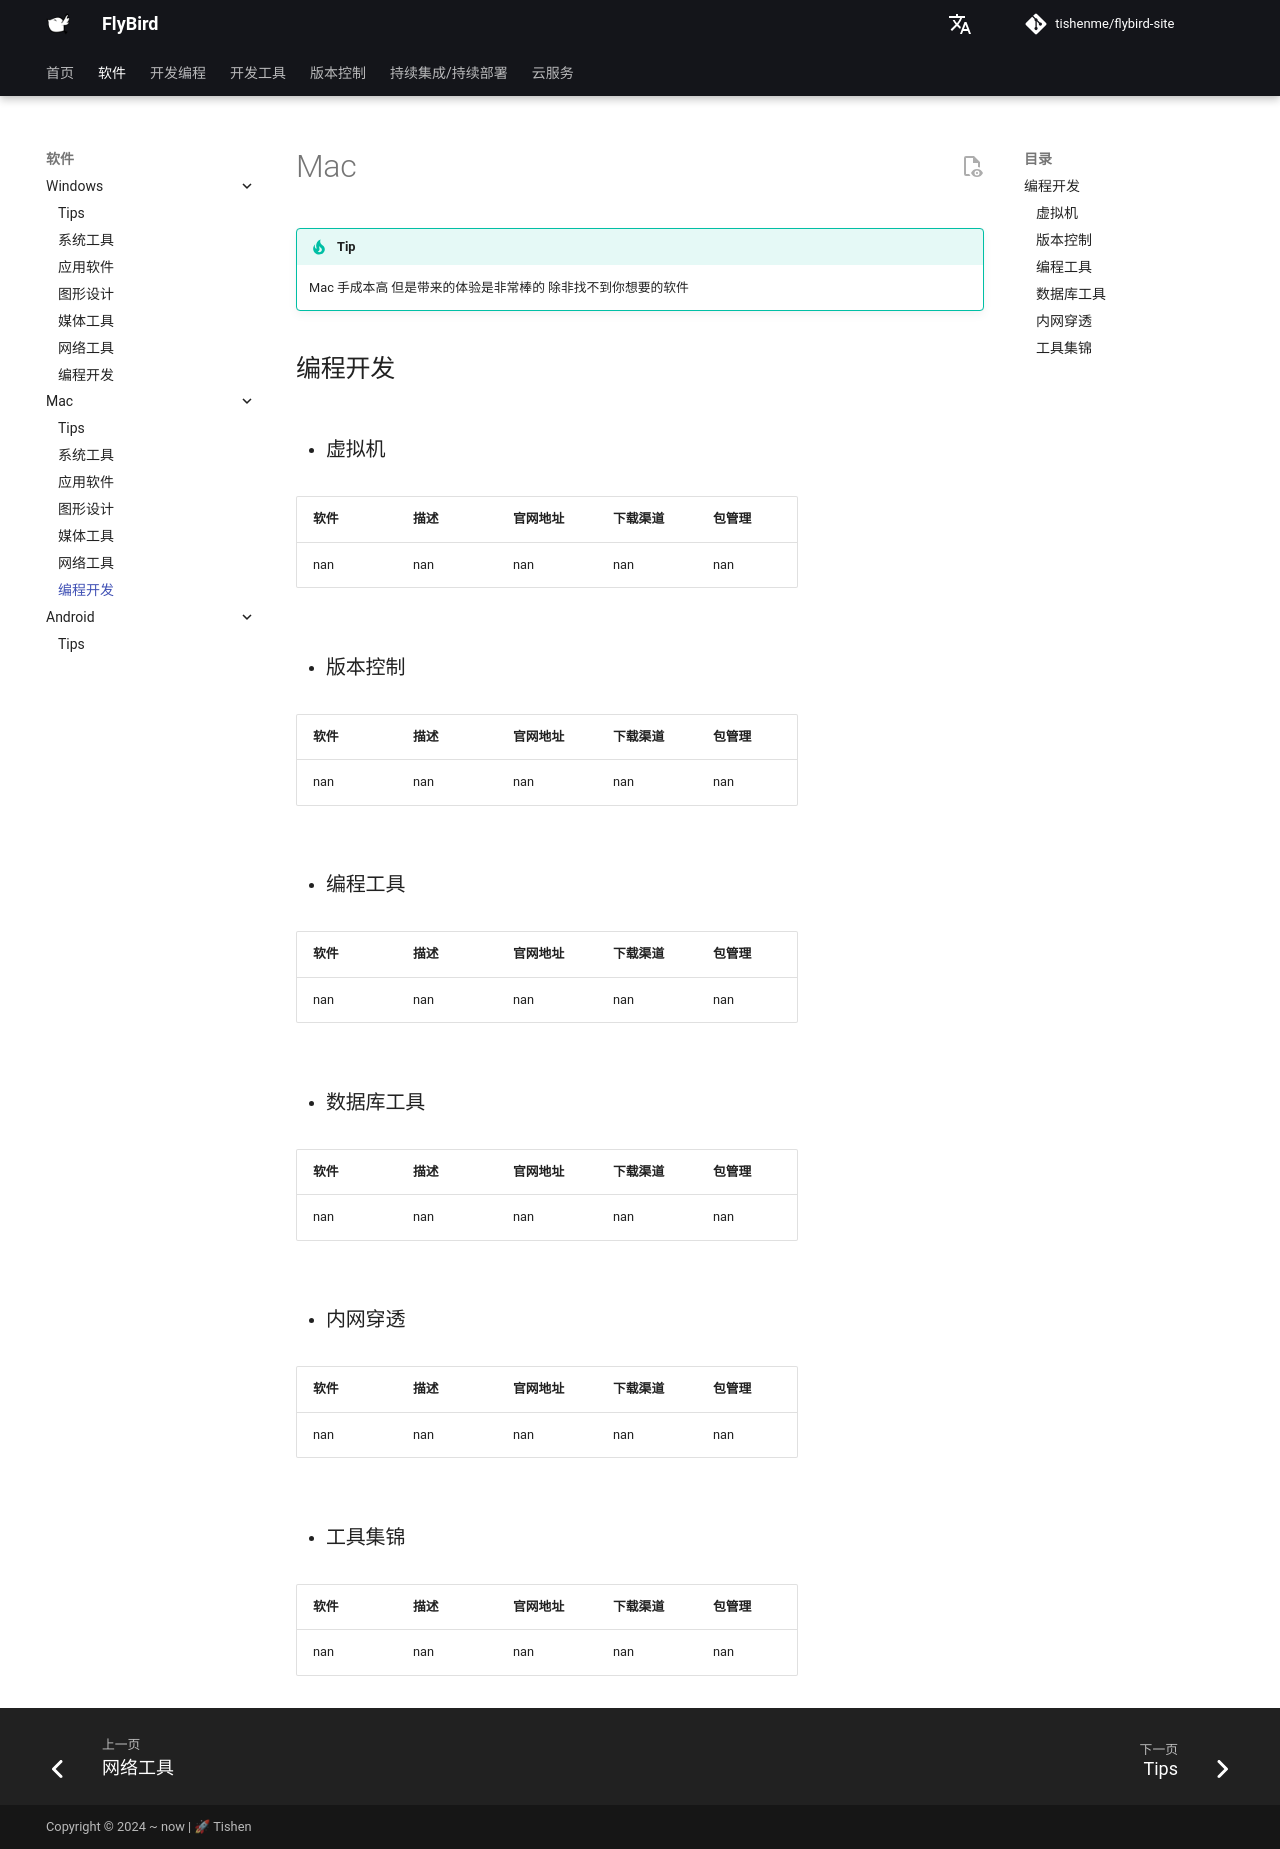

repository: tishenme/flybird-site · page: notes/soft/mk_mac/编程开发/index.html · generator: mkdocs

# Mac

!!! tip
    Mac 手成本高 但是带来的体验是非常棒的 除非找不到你想要的软件

## 编程开发

- ### 虚拟机

{{ pd_read_csv('notes/soft/data/softwares.csv').query('system == "mac"').query('catalog == "虚拟机"').drop('system', axis=1).drop('catalog', axis=1).to_markdown(index=False, tablefmt="github") }}

- ### 版本控制

{{ pd_read_csv('notes/soft/data/softwares.csv').query('system == "mac"').query('catalog == "版本控制"').drop('system', axis=1).drop('catalog', axis=1).to_markdown(index=False, tablefmt="github") }}

- ### 编程工具

{{ pd_read_csv('notes/soft/data/softwares.csv').query('system == "mac"').query('catalog == "编程工具"').drop('system', axis=1).drop('catalog', axis=1).to_markdown(index=False, tablefmt="github") }}

- ### 数据库工具

{{ pd_read_csv('notes/soft/data/softwares.csv').query('system == "mac"').query('catalog == "数据库工具"').drop('system', axis=1).drop('catalog', axis=1).to_markdown(index=False, tablefmt="github") }}

- ### 内网穿透

{{ pd_read_csv('notes/soft/data/softwares.csv').query('system == "mac"').query('catalog == "内网穿透"').drop('system', axis=1).drop('catalog', axis=1).to_markdown(index=False, tablefmt="github") }}

- ### 工具集锦

{{ pd_read_csv('notes/soft/data/softwares.csv').query('system == "mac"').query('catalog == "工具集锦"').drop('system', axis=1).drop('catalog', axis=1).to_markdown(index=False, tablefmt="github") }}
